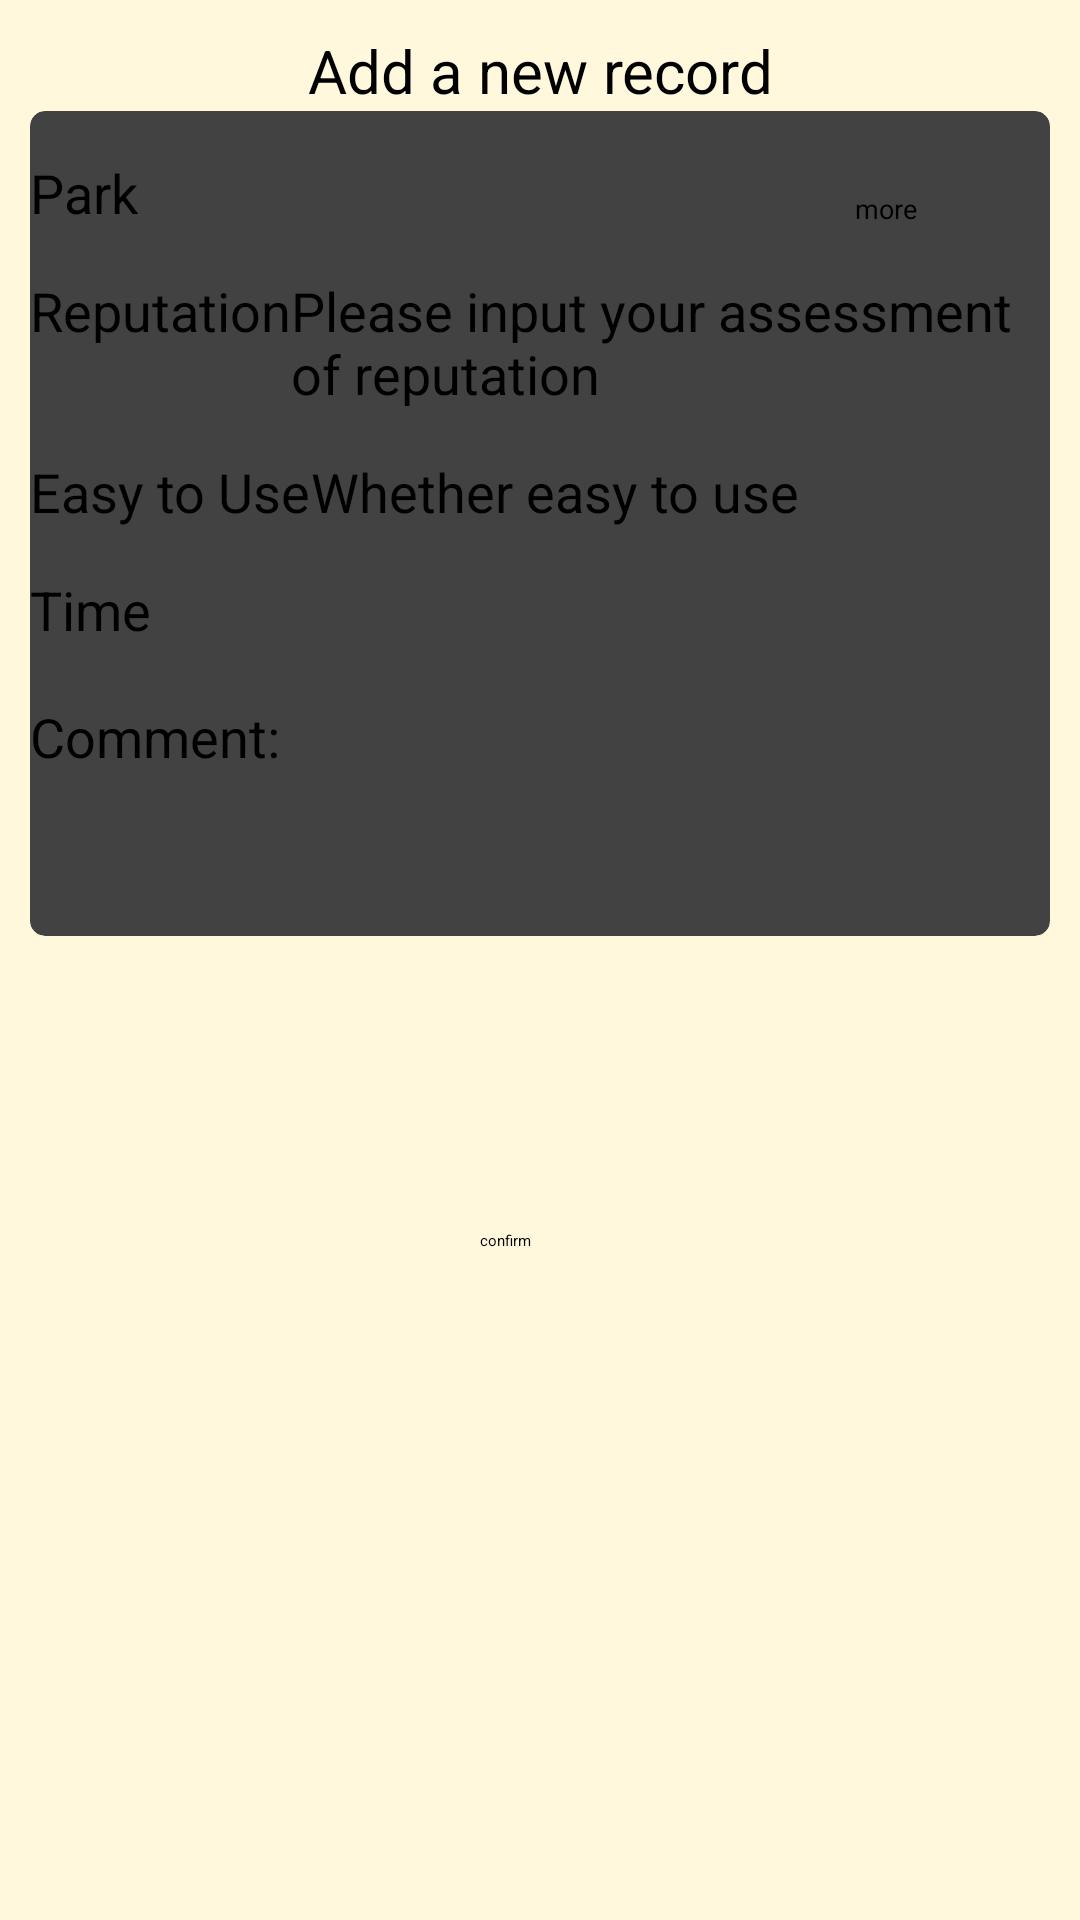

Write the Android layout XML for this screen, with the resource values it uses.
<!-- AndroidManifest.xml: application theme Theme.HelloWorld -->
<!-- res/layout/add_record.xml -->
<?xml version="1.0" encoding="utf-8"?>
<RelativeLayout
        xmlns:android="http://schemas.android.com/apk/res/android"

        xmlns:app="http://schemas.android.com/apk/res-auto"
        android:descendantFocusability="blocksDescendants"
        android:layout_width="match_parent"
        android:layout_height="match_parent"

        android:padding="10dp"
        android:background="@color/cornsilk">

    <TextView
            android:id="@+id/title"
            android:layout_width="match_parent"
            android:layout_height="wrap_content"
            android:textSize="20sp"
            android:gravity="center_horizontal"
            android:text="Add a new record">
    </TextView>

    <androidx.cardview.widget.CardView
            android:id="@+id/addRecord_cardView"
            android:layout_width="match_parent"
            android:layout_height="wrap_content"
            android:foreground="?android:attr/selectableItemBackground"
            android:layout_below="@id/title"
            android:clickable="true"
            app:cardCornerRadius="5dp"
            app:cardElevation="10dp">

        <RelativeLayout
                android:layout_width="match_parent"
                android:layout_height="wrap_content">

            <TextView
                    android:id="@+id/add_parkName_title"
                    android:layout_alignParentLeft="true"
                    android:textSize="18sp"
                    android:textColor="#000000"
                    android:text="Park"
                    android:layout_width="wrap_content"
                    android:layout_height="wrap_content"
                    android:layout_marginTop="15dp"
            />

            <Spinner
                    android:id="@+id/add_record_parkName"
                    android:layout_width="300dp"
                    android:layout_height="wrap_content"
                    android:layout_toRightOf="@id/add_parkName_title"
                    android:layout_marginTop="15dp"
                    android:spinnerMode="dropdown"
            >
            </Spinner>
            

            <Button
                    android:id="@+id/add_morePark"
                    android:layout_width="65dp"
                    android:layout_height="35dp"
                    app:backgroundTint="@color/nattierBlue"
                    android:textSize="9sp"
                    android:text="more"
                    android:layout_alignParentRight="true"
                    android:gravity="center_vertical"
                    android:layout_marginTop="15dp"
                    >

            </Button>

            <LinearLayout
                    android:layout_width="wrap_content"
                    android:layout_height="wrap_content"
                    android:id="@+id/add_reputation_title"
                    android:orientation="horizontal"
                    android:layout_below="@+id/add_parkName_title"
                    android:layout_marginTop="15dp">

                <TextView
                        android:layout_width="wrap_content"
                        android:layout_height="wrap_content"
                        android:textSize="18sp"
                        android:textColor="#000000"
                        android:text="Reputation">
                </TextView>

                <EditText
                        android:id="@+id/detail_reputation"
                        android:layout_toRightOf="@+id/add_reputation_title"
                        android:textSize="18sp"
                        android:textColor="#000000"
                        android:layout_width="match_parent"
                        android:layout_height="wrap_content"
                        android:hint="Please input your assessment of reputation"
                />

            </LinearLayout>

            
            <LinearLayout
                    android:layout_width="wrap_content"
                    android:layout_height="wrap_content"
                    android:id="@+id/add_easyUse_title"
                    android:orientation="horizontal"
                    android:layout_below="@+id/add_reputation_title"
                    android:layout_marginTop="15dp">

                <TextView
                        android:layout_width="wrap_content"
                        android:layout_height="wrap_content"
                        android:textSize="18sp"
                        android:textColor="#000000"
                        android:text="Easy to Use">
                </TextView>

                <EditText
                        android:id="@+id/detail_easyUse"
                        android:layout_toRightOf="@+id/add_easyUse_title"
                        android:textSize="18sp"
                        android:textColor="#000000"
                        android:layout_width="match_parent"
                        android:layout_height="wrap_content"
                        android:hint="Whether easy to use"/>

            </LinearLayout>


            
            <LinearLayout
                    android:layout_width="wrap_content"
                    android:layout_height="wrap_content"
                    android:id="@+id/add_time_title"
                    android:orientation="horizontal"
                    android:layout_below="@+id/add_easyUse_title"
                    android:layout_marginTop="15dp">

                <TextView
                        android:layout_width="wrap_content"
                        android:layout_height="wrap_content"
                        android:textSize="18sp"
                        android:textColor="#000000"
                        android:text="Time">
                </TextView>

                <EditText
                        android:id="@+id/add_date"
                        android:layout_toRightOf="@+id/add_time_title"
                        android:textSize="18sp"
                        android:textColor="#000000"
                        android:layout_width="180dp"
                        android:layout_height="wrap_content"
                />

                <EditText
                        android:id="@+id/add_time"
                        android:layout_toRightOf="@+id/add_date"
                        android:layout_marginLeft="5dp"
                        android:textSize="18sp"
                        android:textColor="#000000"
                        android:layout_width="150dp"
                        android:layout_height="wrap_content"
                />
            </LinearLayout>


            <TextView
                    android:id="@+id/add_comment_title"
                    android:layout_width="wrap_content"
                    android:layout_height="wrap_content"
                    android:layout_below="@+id/add_time_title"
                    android:layout_marginTop="18dp"
                    android:text="Comment:"
                    android:textColor="#000000"
                    android:textSize="18sp">

            </TextView>
            
            <EditText
                    android:id="@+id/add_comment"
                    android:layout_width="match_parent"
                    android:layout_height="wrap_content"
                    android:lineSpacingExtra="5dp"
                    android:layout_margin="15dp"
                    android:textSize="18sp"
                    android:layout_below="@id/add_comment_title">

            </EditText>





        </RelativeLayout>

    </androidx.cardview.widget.CardView>

    <Button
            android:layout_width="wrap_content"
            android:layout_height="55dp"
            app:backgroundTint="@color/nattierBlue"
            android:id="@+id/add_record_confirm"
            android:text="confirm"
            android:layout_marginTop="400dp"
            android:layout_marginLeft="150dp"
    >

    </Button>

</RelativeLayout>
<!-- resources referenced by this layout -->
<resources>
  <string-array name="parkName">
          <item>BUPT school park</item>
          <item>QMUL school park</item>
          <item>BUPT underground park</item>
      </string-array>
  <color name="cornsilk">#FFF8DC</color>
  <color name="nattierBlue">#A2B38B</color>
  <style name="Theme.HelloWorld" parent="Theme.MaterialComponents.Light.DarkActionBar">
          
          <item name="colorPrimary">@color/cornsilk</item>
          <item name="colorPrimaryVariant">@color/purple_700</item>
          <item name="colorOnPrimary">@color/black</item>
          
          <item name="colorSecondary">@color/teal_200</item>
          <item name="colorSecondaryVariant">@color/teal_200</item>
          <item name="colorOnSecondary">@color/black</item>
          
          <item name="android:statusBarColor" tools:targetApi="l">?attr/colorPrimaryVariant</item>
          
      </style>
  <color name="purple_700">#FF3700B3</color>
  <color name="black">#FF000000</color>
  <color name="teal_200">#FF03DAC5</color>
</resources>
